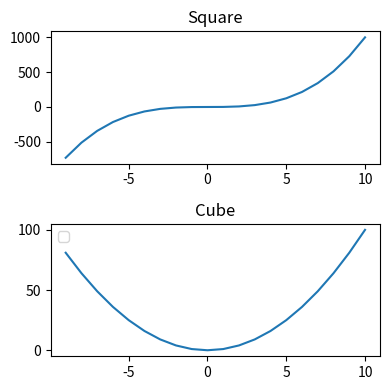

Python code for this plot:
import matplotlib.pyplot as plt
import numpy as np
'''
x = np.linspace(-9,10,20)
y = x**3
z = x**2
figure = plt.figure()
axes_cube = figure.add_axes([0.1,0.1,0.9,0.9]) #fig üzerine eklenecek olan axisin konumu
axes_cube.plot(x,y,"b")
axes_cube.set_xlabel("X ekseni")
axes_cube.set_ylabel("Y ekseni")
axes_cube.set_title("Cube")
axes_square = figure.add_axes([0.15,0.6,0.25,0.3])
axes_square.plot(x,y,"r") # r çizgi p parçalı böyle modlara sahiptir
axes_square.set_xlabel("X ekseni")
axes_square.set_ylabel("Y ekseni")
axes_square.set_title("Square")
plt.legend()
plt.show()
'''
""""
figure = plt.figure()
x = np.linspace(-9,10,20)
y = x**3
z = x**2
axes = figure.add_axes([0,0,1,1])
axes.plot(x,z,label="Square")
axes.plot(x,y,label="Cube")
plt.legend(loc=3) # 3 yapınca sol alt köşeye geldi
plt.show()
"""
fig,axes= plt.subplots(nrows=2,ncols=1,figsize=(4,4)) #gelen sayfanın boyutu
x = np.linspace(-9,10,20)
y = x**3
z = x**2
axes[0].plot(x,y)
axes[0].set_title("Square")
axes[1].plot(x,z)
axes[1].set_title("Cube")
plt.legend()
plt.tight_layout()
plt.show()
#fig.savefig("figure2.pdf") olarak da figürü pdf olarak kaydedebiliriz